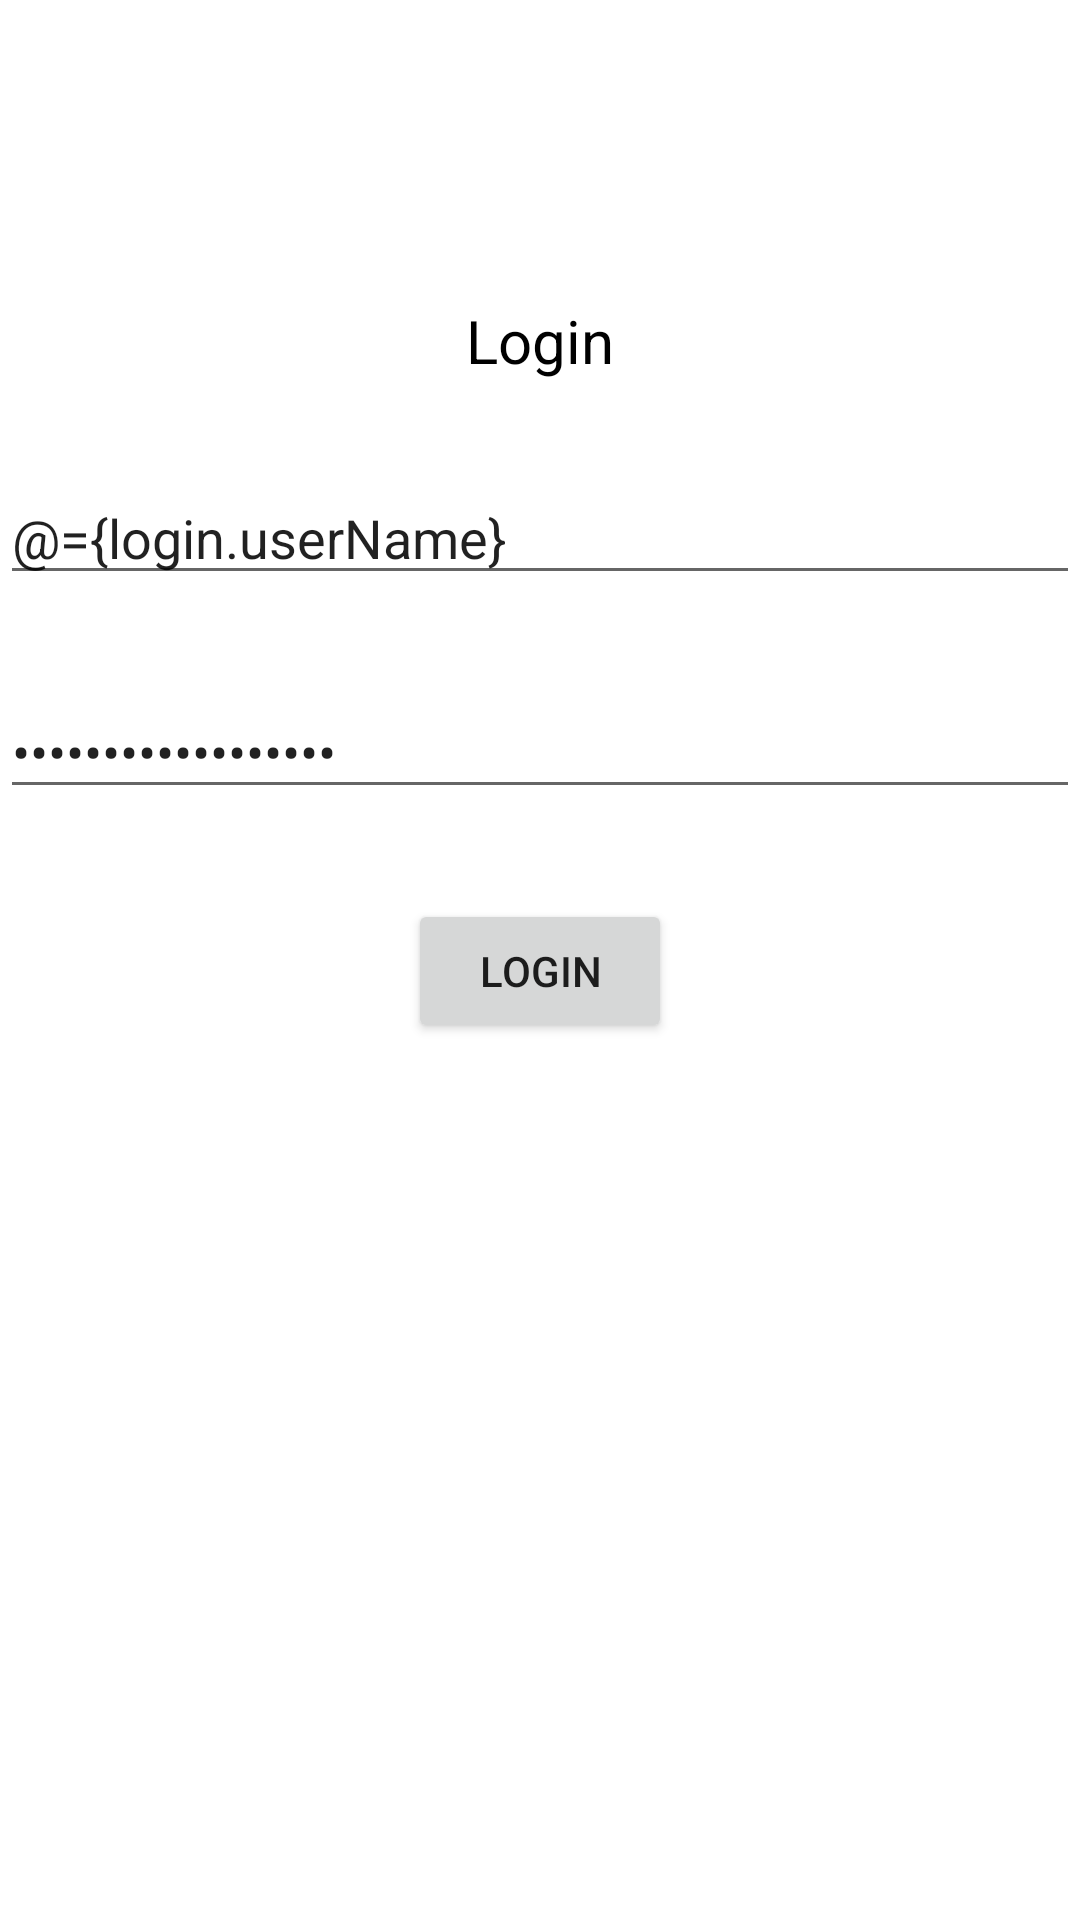

Layout XML and referenced resources for this Android screen:
<!-- AndroidManifest.xml: application theme Theme.TaskBottomNav -->
<!-- res/layout/fragment_login.xml -->
<?xml version="1.0" encoding="utf-8"?>
<layout xmlns:android="http://schemas.android.com/apk/res/android"
    xmlns:tools="http://schemas.android.com/tools"
    xmlns:app="http://schemas.android.com/apk/res-auto">

    <data>
        <variable
            name="login"
            type="com.example.taskbottomnav.UserDataClass" />
    </data>

    <androidx.constraintlayout.widget.ConstraintLayout
        android:layout_width="match_parent"
        android:layout_height="match_parent"
        tools:context=".LoginFragment">

        <com.google.android.material.textview.MaterialTextView
            android:id="@+id/mtvLogin"
            android:layout_width="match_parent"
            android:layout_height="wrap_content"
            android:text="Login"
            android:textColor="@color/black"
            android:textAlignment="center"
            android:textSize="20sp"
            app:layout_constraintStart_toStartOf="parent"
            app:layout_constraintTop_toTopOf="parent"
            app:layout_constraintEnd_toEndOf="parent"
            android:layout_marginTop="100dp"/>

        <EditText
            android:id="@+id/etLoginUserName"
            android:layout_width="match_parent"
            android:layout_height="wrap_content"
            android:hint="Username"
            android:text="@={login.userName}"
            app:layout_constraintStart_toStartOf="parent"
            app:layout_constraintTop_toBottomOf="@id/mtvLogin"
            android:layout_marginTop="30dp"/>

        <EditText
            android:id="@+id/etLoginPassword"
            android:layout_width="match_parent"
            android:layout_height="wrap_content"
            android:text="@={login.password}"
            android:hint="Password"
            android:inputType="textPassword"
            app:layout_constraintStart_toStartOf="parent"
            app:layout_constraintTop_toBottomOf="@id/etLoginUserName"
            android:layout_marginTop="30dp"/>

        <Button
            android:id="@+id/btnLogin"
            android:layout_width="wrap_content"
            android:layout_height="wrap_content"
            android:text="Login"
            app:layout_constraintStart_toStartOf="parent"
            app:layout_constraintEnd_toEndOf="parent"
            app:layout_constraintTop_toBottomOf="@id/etLoginPassword"
            android:layout_marginTop="30dp"/>
    </androidx.constraintlayout.widget.ConstraintLayout>
</layout>
<!-- resources referenced by this layout -->
<resources>
  <style name="Theme.TaskBottomNav" parent="Theme.MaterialComponents.DayNight.NoActionBar">
          
          <item name="colorPrimary">@color/purple_500</item>
          <item name="colorPrimaryVariant">@color/purple_700</item>
          <item name="colorOnPrimary">@color/white</item>
          
          <item name="colorSecondary">@color/teal_200</item>
          <item name="colorSecondaryVariant">@color/teal_700</item>
          <item name="colorOnSecondary">@color/black</item>
          
          <item name="android:statusBarColor">?attr/colorPrimaryVariant</item>
          
      </style>
  <!-- not gathered from this repository: default colours our renderer supplied (Android Studio template values) -->
  <color name="purple_500">#FF6200EE</color>
  <color name="purple_700">#FF3700B3</color>
  <color name="teal_200">#FF03DAC5</color>
  <color name="teal_700">#FF018786</color>
  <color name="black">#FF000000</color>
  <color name="white">#FFFFFFFF</color>
</resources>
